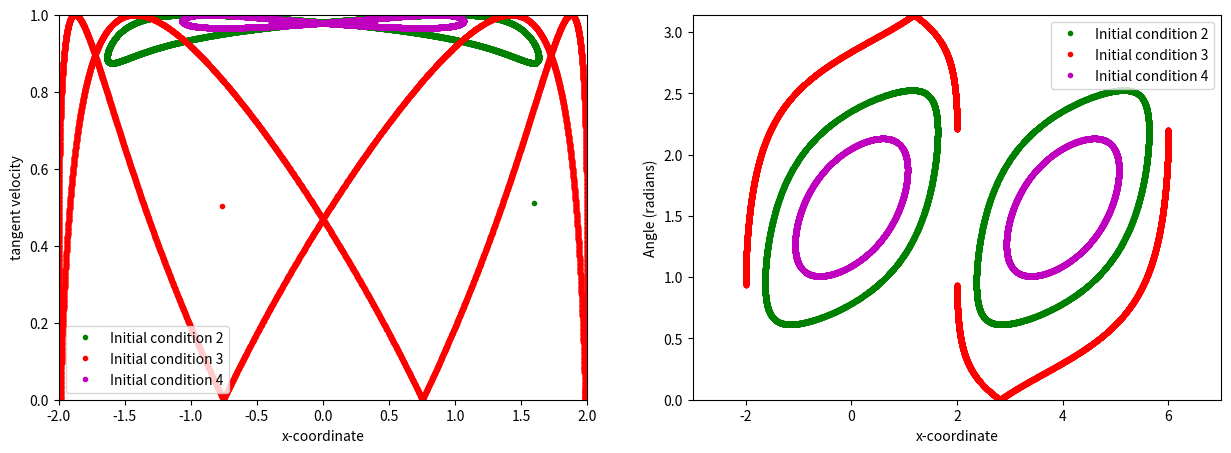

This figure's Python source:
import math
import numpy as np
import matplotlib.pyplot as plt
from matplotlib.patches import Ellipse, Circle

a, b = 2, 1
attraction_point = [0.0, 0.0]
attraction_radius = 0.5
gravity = 0.0

initial_conditions = [
    ([0.0, 1.5], np.pi / 3),
    ([1.5, 0.5], np.pi / 4),
    ([-1.5, 0.5], np.pi / 6),
    ([0.5, -1.5], 2 * np.pi / 3)
]

fig, (ax_phase, ax_position_angle) = plt.subplots(1, 2, figsize=(15, 5))
colors = ['b', 'g', 'r', 'm']

ax_phase.set_xlim(-a, a)
ax_phase.set_ylim(0, 1.0)
ax_phase.set_xlabel("x-coordinate")
ax_phase.set_ylabel("tangent velocity")

ax_position_angle.set_xlim(-a - 1, 3 * a + 1)
ax_position_angle.set_ylim(0, np.pi) 
ax_position_angle.set_xlabel("x-coordinate")
ax_position_angle.set_ylabel("Angle (radians)")

def check_collision(x, y, a, b):
    return (x ** 2 / a ** 2 + y ** 2 / b ** 2) >= 1

def is_in_field(x, y):
    return math.sqrt((x - attraction_point[0]) ** 2 + (y - attraction_point[1]) ** 2) <= attraction_radius

def reflect_off_ellipse(x, y, vx, vy, a, b):
    normal_x = 2 * x / a ** 2
    normal_y = 2 * y / b ** 2
    normal_len = np.sqrt(normal_x ** 2 + normal_y ** 2)
    normal_x /= normal_len
    normal_y /= normal_len
    dot_product = vx * normal_x + vy * normal_y
    vx_reflected = vx - 2 * dot_product * normal_x
    vy_reflected = vy - 2 * dot_product * normal_y
    return vx_reflected, vy_reflected

def calculate_tangent_velocity(x, y, vx, vy, a, b):
    tangent_x = -b ** 2 * x
    tangent_y = a ** 2 * y
    tangent_len = np.sqrt(tangent_x ** 2 + tangent_y ** 2)
    tangent_x /= tangent_len
    tangent_y /= tangent_len
    tangent_velocity = vx * tangent_x + vy * tangent_y
    return np.abs(tangent_velocity)

def calculate_reflection_position_angle(x, y, vx, vy, a, b):
    A = (vx ** 2 / a ** 2) + (vy ** 2 / b ** 2)
    B = 2 * ((x * vx) / a ** 2 + (y * vy) / b ** 2)
    C = (x ** 2 / a ** 2) + (y ** 2 / b ** 2) - 1
    t_collision = (-B + np.sqrt(B ** 2 - 4 * A * C)) / (2 * A)
    x_new = x + vx * t_collision
    y_new = y + vy * t_collision
    return x_new, y_new, t_collision

for idx, (initial_position, initial_angle) in enumerate(initial_conditions):
    position = initial_position
    velocity = [np.cos(initial_angle), np.sin(initial_angle)]
    phase_data = []
    position_angle_data = []

    n_reflection = 10000
    for _ in range(n_reflection):
        x_0, y_0 = position
        vx, vy = velocity

        x_new, y_new, t_collision = calculate_reflection_position_angle(x_0, y_0, vx, vy, a, b)
        if t_collision > 0:
            vx, vy = reflect_off_ellipse(x_new, y_new, vx, vy, a, b)
            velocity = [vx, vy]
            tangent_velocity = calculate_tangent_velocity(x_0, y_0, vx, vy, a, b)
            phase_data.append((x_new, tangent_velocity))

            angle = np.arctan2(vy, vx)
            if y_new > 0:
                position_angle_data.append((x_new + 2*a, abs(angle)))
            else:
                position_angle_data.append((x_new, abs(angle)))

            position = [x_new, y_new]

    if phase_data:
        phase_x, phase_y = zip(*phase_data)
        ax_phase.plot(phase_x, phase_y, 'o', color=colors[idx], markersize=3, label=f'Initial condition {idx + 1}')

    if position_angle_data:
        pa_x, pa_y = zip(*position_angle_data)
        ax_position_angle.plot(pa_x, pa_y, 'o', color=colors[idx], markersize=3, label=f'Initial condition {idx + 1}')

ax_phase.legend()
ax_position_angle.legend()

plt.show()
